Labelled photos from "reduced_dataset", an image-classification folder in MxWmr/TER_eye_fundus_classification. The possible labels are: glaucoma negative, glaucoma positive.

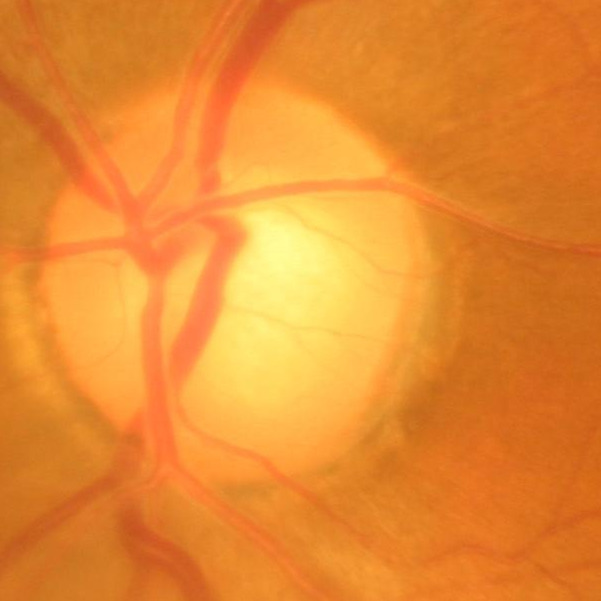
Label: glaucoma negative

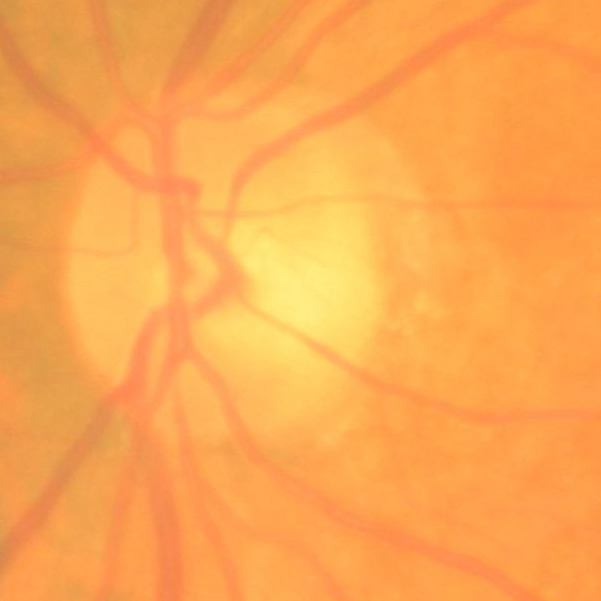
Label: glaucoma negative

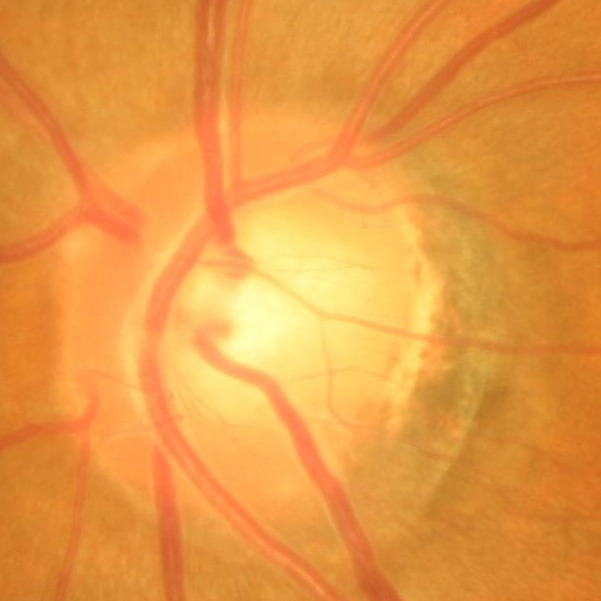
Label: glaucoma positive

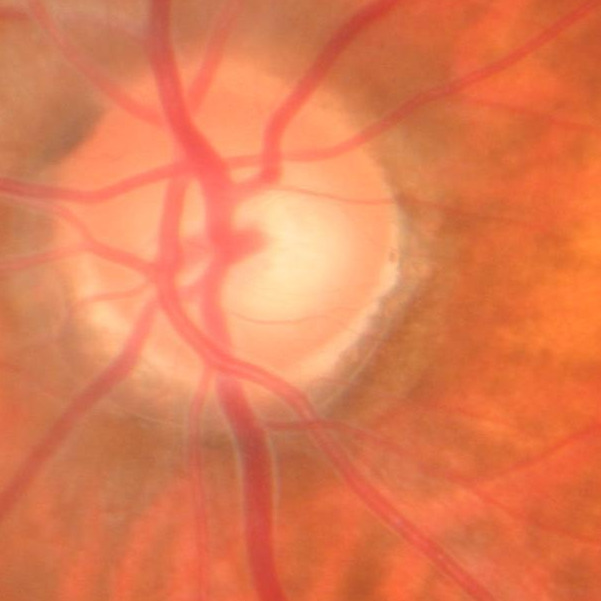
Label: glaucoma negative

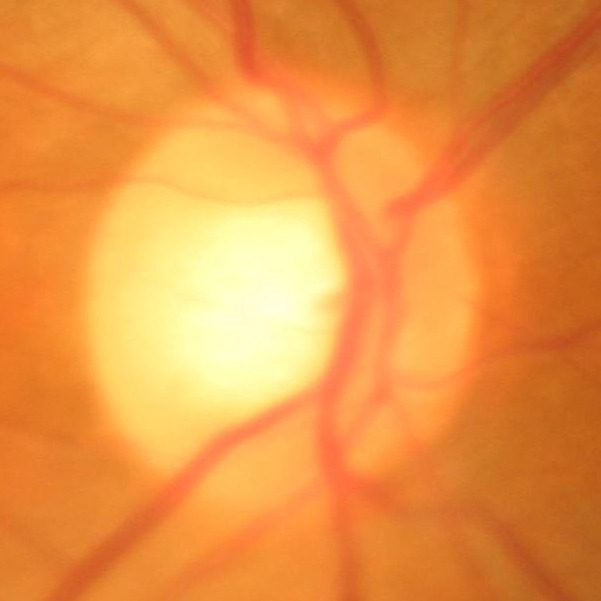
Label: glaucoma positive

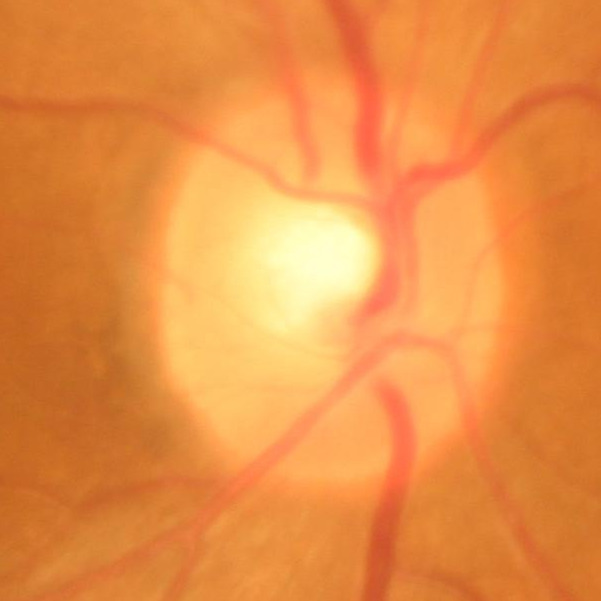
Label: glaucoma negative
